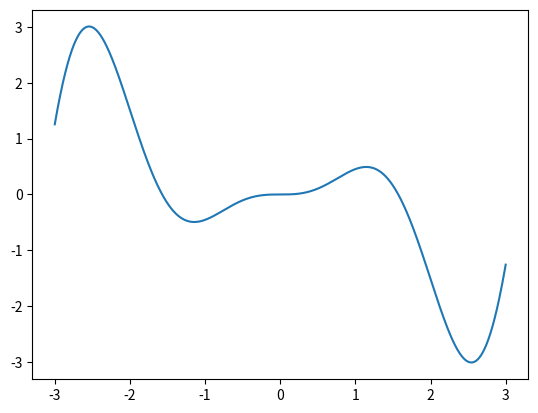

Recreate this plot in Python.
import matplotlib.pyplot as plt
import numpy as np
import math

def f(x):
    return x ** 2 * math.sin(x) * math.cos(x)

x = np.linspace(-3, 3, 1001)
y = []

for value in x: 
    y.append(f(value))

plt.plot(x, y)
plt.show()